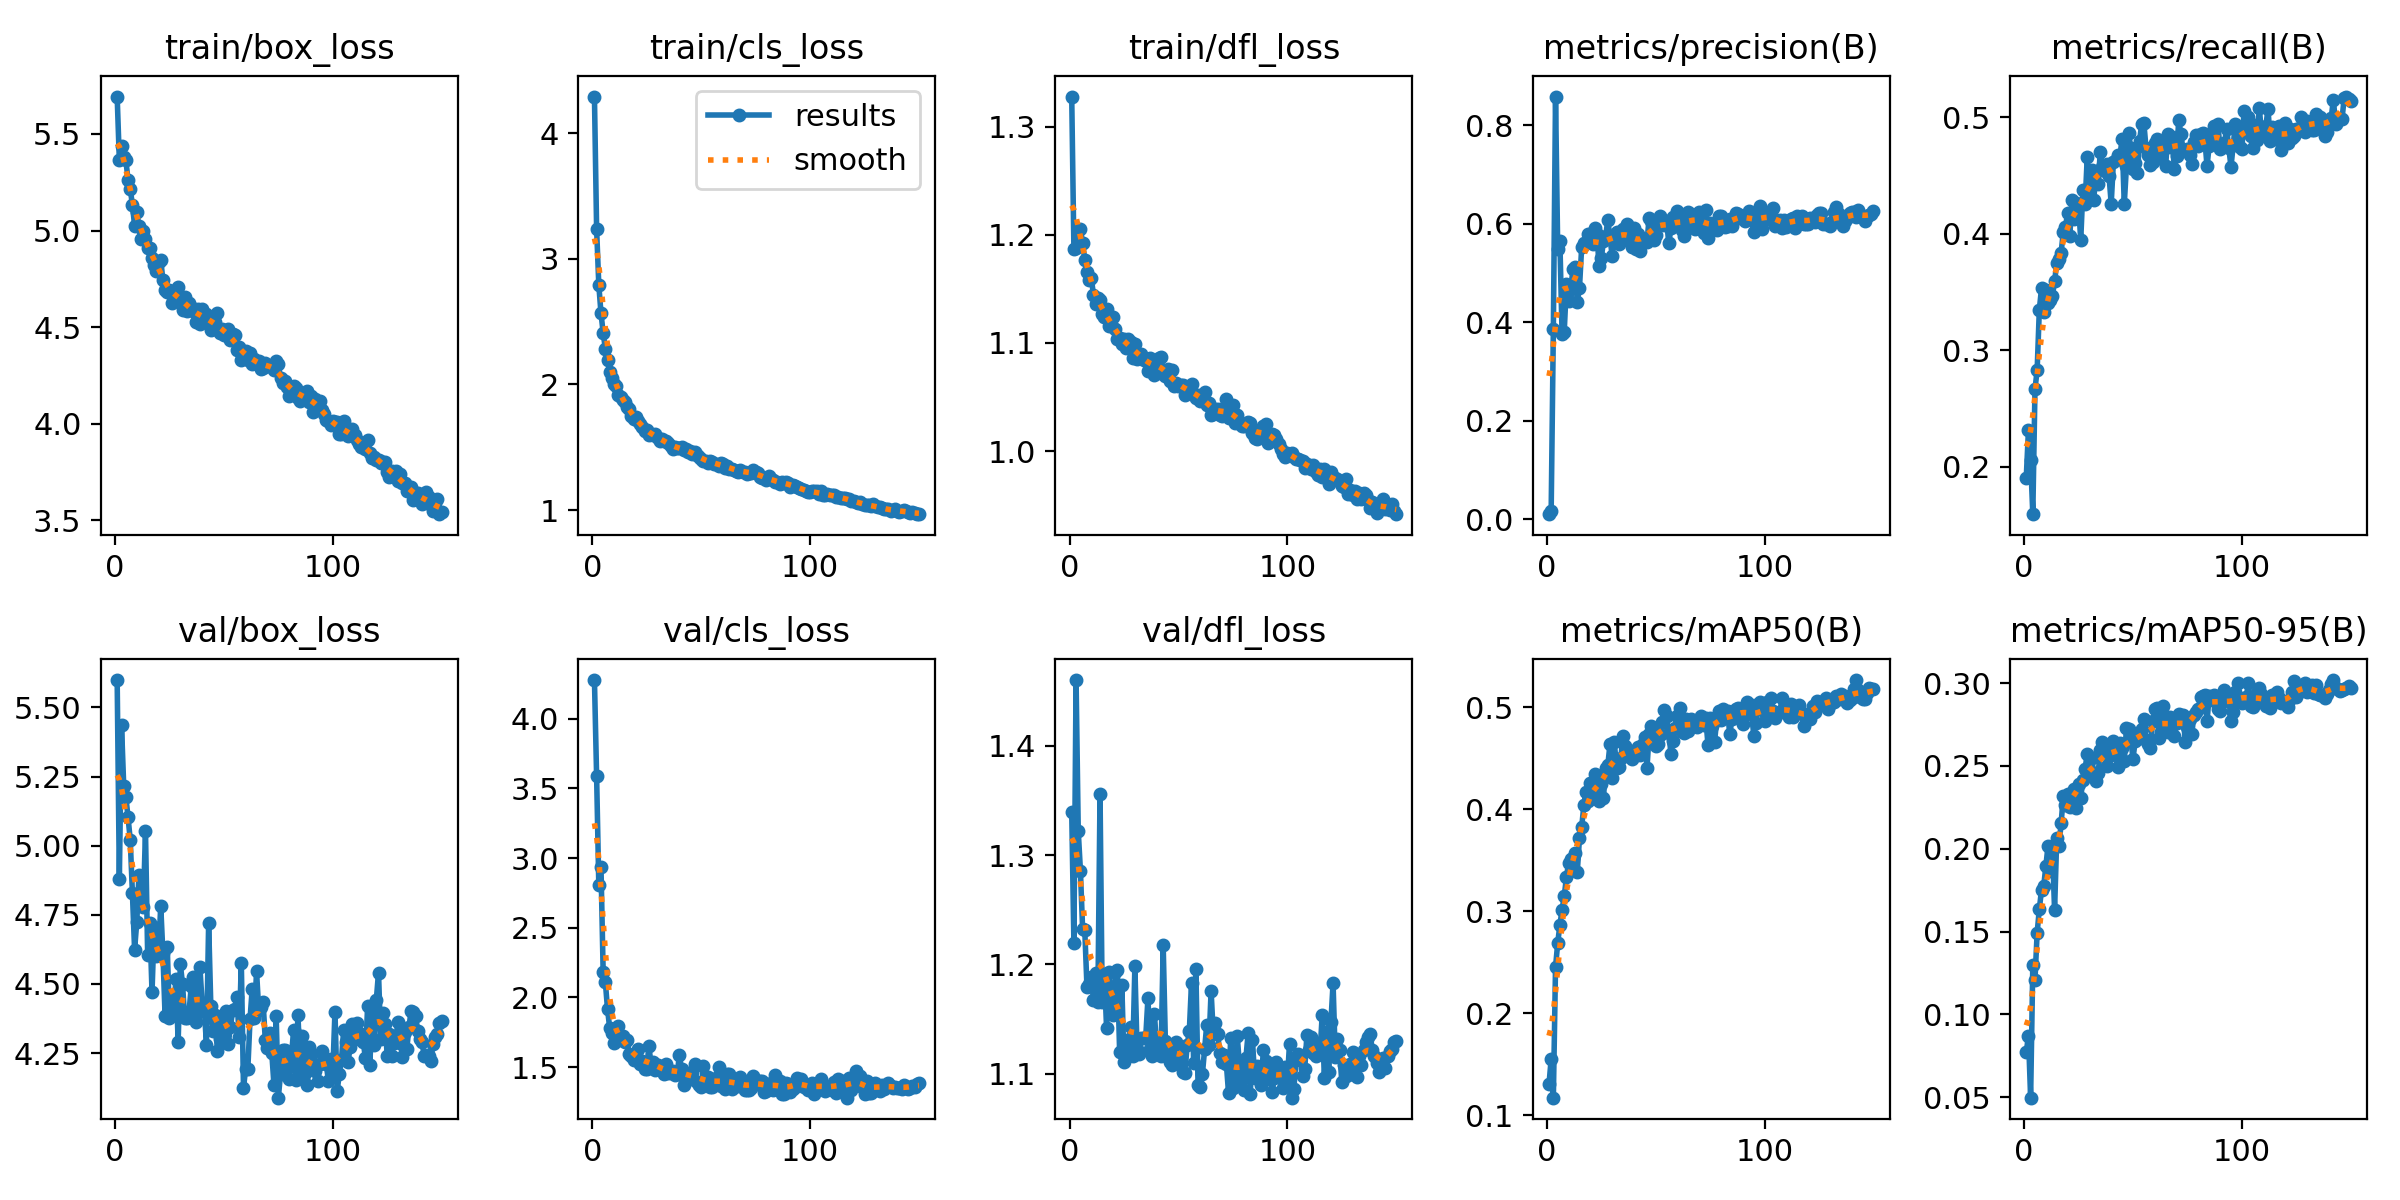

Data behind this chart, as committed beside it:
epoch, time, train/box_loss, train/cls_loss, train/dfl_loss, metrics/precision(B), metrics/recall(B), metrics/mAP50(B), metrics/mAP50-95(B), val/box_loss, val/cls_loss, val/dfl_loss, lr/pg0, lr/pg1, lr/pg2
1, 28.25, 5.693, 4.292, 1.328, 0.01007, 0.1904, 0.1302, 0.07713, 5.599, 4.277, 1.34, 0.0003613, 0.0003613, 0.0003613
2, 56.19, 5.363, 3.235, 1.187, 0.01699, 0.2314, 0.1551, 0.08709, 4.881, 3.585, 1.22, 0.0007268, 0.0007268, 0.0007268
3, 85.98, 5.436, 2.793, 1.188, 0.3855, 0.2055, 0.1171, 0.04972, 5.436, 2.806, 1.46, 0.001087, 0.001087, 0.001087
4, 197.3, 5.383, 2.568, 1.205, 0.8579, 0.1591, 0.2453, 0.1296, 5.217, 2.937, 1.322, 0.001089, 0.001089, 0.001089
5, 225, 5.363, 2.412, 1.205, 0.549, 0.2663, 0.2688, 0.121, 5.175, 2.181, 1.286, 0.001082, 0.001082, 0.001082
6, 252.8, 5.262, 2.286, 1.192, 0.5646, 0.2829, 0.2866, 0.1494, 5.102, 2.111, 1.232, 0.001074, 0.001074, 0.001074
7, 280.6, 5.215, 2.192, 1.177, 0.376, 0.3348, 0.3014, 0.1635, 5.021, 1.916, 1.231, 0.001067, 0.001067, 0.001067
8, 310.3, 5.134, 2.1, 1.165, 0.3809, 0.353, 0.3148, 0.1754, 4.828, 1.781, 1.18, 0.00106, 0.00106, 0.00106
9, 337.9, 5.025, 2.053, 1.159, 0.4765, 0.3323, 0.3332, 0.1773, 4.624, 1.743, 1.182, 0.001052, 0.001052, 0.001052
10, 365.3, 5.096, 2.002, 1.16, 0.443, 0.3517, 0.3479, 0.1897, 4.724, 1.671, 1.189, 0.001045, 0.001045, 0.001045
11, 393, 5.023, 1.987, 1.144, 0.4681, 0.3404, 0.3514, 0.2019, 4.894, 1.701, 1.167, 0.001038, 0.001038, 0.001038
12, 420.6, 4.957, 1.92, 1.136, 0.5073, 0.3431, 0.3525, 0.1867, 4.787, 1.793, 1.193, 0.00103, 0.00103, 0.00103
13, 447.9, 4.996, 1.902, 1.141, 0.511, 0.3467, 0.3569, 0.2005, 4.777, 1.698, 1.166, 0.001023, 0.001023, 0.001023
14, 483.6, 4.955, 1.877, 1.14, 0.4415, 0.3589, 0.339, 0.163, 5.054, 1.725, 1.356, 0.001016, 0.001016, 0.001016
15, 512.4, 4.912, 1.861, 1.127, 0.4698, 0.3748, 0.3719, 0.2067, 4.603, 1.678, 1.166, 0.001008, 0.001008, 0.001008
16, 541.9, 4.91, 1.822, 1.124, 0.5518, 0.3786, 0.3825, 0.2017, 4.721, 1.692, 1.191, 0.001001, 0.001001, 0.001001
17, 569.1, 4.856, 1.809, 1.131, 0.5612, 0.3836, 0.404, 0.2154, 4.47, 1.595, 1.142, 0.0009937, 0.0009937, 0.0009937
18, 597.6, 4.822, 1.746, 1.115, 0.5603, 0.4014, 0.417, 0.2317, 4.708, 1.58, 1.193, 0.0009863, 0.0009863, 0.0009863
19, 669.7, 4.79, 1.726, 1.117, 0.5798, 0.4057, 0.408, 0.2267, 4.602, 1.552, 1.162, 0.000979, 0.000979, 0.000979
20, 697.2, 4.838, 1.738, 1.124, 0.5797, 0.4178, 0.4255, 0.2333, 4.606, 1.593, 1.154, 0.0009717, 0.0009717, 0.0009717
21, 725.2, 4.848, 1.711, 1.113, 0.5578, 0.3983, 0.4115, 0.2253, 4.783, 1.631, 1.193, 0.0009643, 0.0009643, 0.0009643
22, 752.6, 4.745, 1.686, 1.104, 0.5916, 0.4292, 0.4352, 0.2336, 4.61, 1.523, 1.195, 0.000957, 0.000957, 0.000957
23, 780.1, 4.692, 1.664, 1.104, 0.5787, 0.4125, 0.4302, 0.236, 4.384, 1.541, 1.12, 0.0009497, 0.0009497, 0.0009497
24, 825.5, 4.681, 1.631, 1.099, 0.5144, 0.4259, 0.4084, 0.2248, 4.633, 1.487, 1.182, 0.0009424, 0.0009424, 0.0009424
25, 857.6, 4.694, 1.638, 1.104, 0.5297, 0.4255, 0.4249, 0.2393, 4.377, 1.489, 1.111, 0.000935, 0.000935, 0.000935
26, 886.9, 4.627, 1.595, 1.095, 0.5639, 0.3942, 0.4112, 0.2308, 4.447, 1.653, 1.131, 0.0009277, 0.0009277, 0.0009277
27, 914.4, 4.681, 1.607, 1.104, 0.5738, 0.4377, 0.441, 0.2414, 4.409, 1.517, 1.125, 0.0009204, 0.0009204, 0.0009204
28, 943.8, 4.674, 1.599, 1.101, 0.6072, 0.4251, 0.4431, 0.2483, 4.517, 1.536, 1.143, 0.000913, 0.000913, 0.000913
29, 971.5, 4.707, 1.609, 1.086, 0.5721, 0.466, 0.4639, 0.2575, 4.291, 1.48, 1.116, 0.0009057, 0.0009057, 0.0009057
30, 998.6, 4.649, 1.576, 1.099, 0.5344, 0.4333, 0.4304, 0.2449, 4.573, 1.518, 1.198, 0.0008984, 0.0008984, 0.0008984
31, 1026, 4.588, 1.547, 1.086, 0.5777, 0.4546, 0.4658, 0.2549, 4.5, 1.481, 1.123, 0.000891, 0.000891, 0.000891
32, 1054, 4.655, 1.566, 1.09, 0.5831, 0.4292, 0.441, 0.2459, 4.379, 1.49, 1.119, 0.0008837, 0.0008837, 0.0008837
33, 1081, 4.583, 1.553, 1.09, 0.5579, 0.4529, 0.4412, 0.241, 4.376, 1.45, 1.133, 0.0008764, 0.0008764, 0.0008764
34, 1109, 4.624, 1.551, 1.084, 0.5818, 0.4428, 0.4507, 0.2457, 4.397, 1.521, 1.132, 0.000869, 0.000869, 0.000869
35, 1136, 4.605, 1.533, 1.085, 0.588, 0.4704, 0.4724, 0.2594, 4.491, 1.455, 1.134, 0.0008617, 0.0008617, 0.0008617
36, 1164, 4.584, 1.508, 1.074, 0.5843, 0.4568, 0.4623, 0.2644, 4.525, 1.459, 1.169, 0.0008544, 0.0008544, 0.0008544
37, 1194, 4.524, 1.484, 1.086, 0.599, 0.4541, 0.458, 0.2609, 4.363, 1.474, 1.123, 0.000847, 0.000847, 0.000847
38, 1221, 4.593, 1.506, 1.077, 0.5654, 0.4601, 0.4514, 0.25, 4.397, 1.446, 1.116, 0.0008397, 0.0008397, 0.0008397
39, 1249, 4.518, 1.493, 1.071, 0.5529, 0.4496, 0.4491, 0.2592, 4.56, 1.451, 1.155, 0.0008324, 0.0008324, 0.0008324
40, 1276, 4.595, 1.498, 1.082, 0.5912, 0.4256, 0.4525, 0.2565, 4.432, 1.585, 1.122, 0.000825, 0.000825, 0.000825
41, 1303, 4.559, 1.499, 1.086, 0.5487, 0.4617, 0.4583, 0.2648, 4.412, 1.483, 1.125, 0.0008177, 0.0008177, 0.0008177
42, 1331, 4.567, 1.478, 1.087, 0.5786, 0.4636, 0.461, 0.2582, 4.28, 1.373, 1.116, 0.0008104, 0.0008104, 0.0008104
43, 1360, 4.543, 1.489, 1.071, 0.5439, 0.4671, 0.4532, 0.2491, 4.719, 1.423, 1.218, 0.000803, 0.000803, 0.000803
44, 1387, 4.484, 1.462, 1.069, 0.5689, 0.4666, 0.4644, 0.264, 4.42, 1.44, 1.13, 0.0007957, 0.0007957, 0.0007957
45, 1415, 4.519, 1.47, 1.076, 0.5639, 0.4814, 0.4711, 0.261, 4.33, 1.417, 1.122, 0.0007884, 0.0007884, 0.0007884
46, 1443, 4.527, 1.445, 1.065, 0.5633, 0.4254, 0.441, 0.2528, 4.389, 1.467, 1.111, 0.000781, 0.000781, 0.000781
47, 1472, 4.571, 1.461, 1.075, 0.6119, 0.4582, 0.4741, 0.2728, 4.259, 1.519, 1.108, 0.0007737, 0.0007737, 0.0007737
48, 1500, 4.468, 1.439, 1.06, 0.6051, 0.4866, 0.4818, 0.2726, 4.301, 1.396, 1.115, 0.0007664, 0.0007664, 0.0007664
49, 1546, 4.492, 1.424, 1.063, 0.5667, 0.4731, 0.4754, 0.2662, 4.386, 1.373, 1.129, 0.000759, 0.000759, 0.000759
50, 1573, 4.459, 1.407, 1.061, 0.5766, 0.4553, 0.4624, 0.2544, 4.288, 1.358, 1.11, 0.0007517, 0.0007517, 0.0007517
51, 1601, 4.468, 1.394, 1.061, 0.6077, 0.4608, 0.464, 0.2649, 4.401, 1.506, 1.124, 0.0007444, 0.0007444, 0.0007444
52, 1629, 4.492, 1.395, 1.061, 0.6145, 0.4518, 0.4725, 0.2661, 4.283, 1.386, 1.101, 0.000737, 0.000737, 0.000737
53, 1656, 4.432, 1.378, 1.052, 0.6058, 0.4794, 0.4858, 0.2707, 4.343, 1.427, 1.101, 0.0007297, 0.0007297, 0.0007297
54, 1684, 4.465, 1.392, 1.056, 0.5976, 0.4941, 0.4978, 0.2724, 4.404, 1.357, 1.126, 0.0007224, 0.0007224, 0.0007224
55, 1712, 4.457, 1.383, 1.057, 0.6056, 0.4948, 0.4916, 0.2781, 4.411, 1.355, 1.139, 0.000715, 0.000715, 0.000715
56, 1739, 4.383, 1.37, 1.062, 0.5604, 0.4733, 0.4749, 0.266, 4.451, 1.382, 1.183, 0.0007077, 0.0007077, 0.0007077
57, 1767, 4.397, 1.365, 1.052, 0.5903, 0.4672, 0.4548, 0.2632, 4.308, 1.42, 1.11, 0.0007004, 0.0007004, 0.0007004
58, 1795, 4.328, 1.353, 1.049, 0.6138, 0.4589, 0.4674, 0.2608, 4.577, 1.501, 1.196, 0.000693, 0.000693, 0.000693
59, 1823, 4.371, 1.376, 1.052, 0.6061, 0.4613, 0.4802, 0.2772, 4.125, 1.364, 1.09, 0.0006857, 0.0006857, 0.0006857
60, 1852, 4.375, 1.364, 1.046, 0.6253, 0.4777, 0.4912, 0.2842, 4.192, 1.366, 1.088, 0.0006784, 0.0006784, 0.0006784
... 90 more rows
